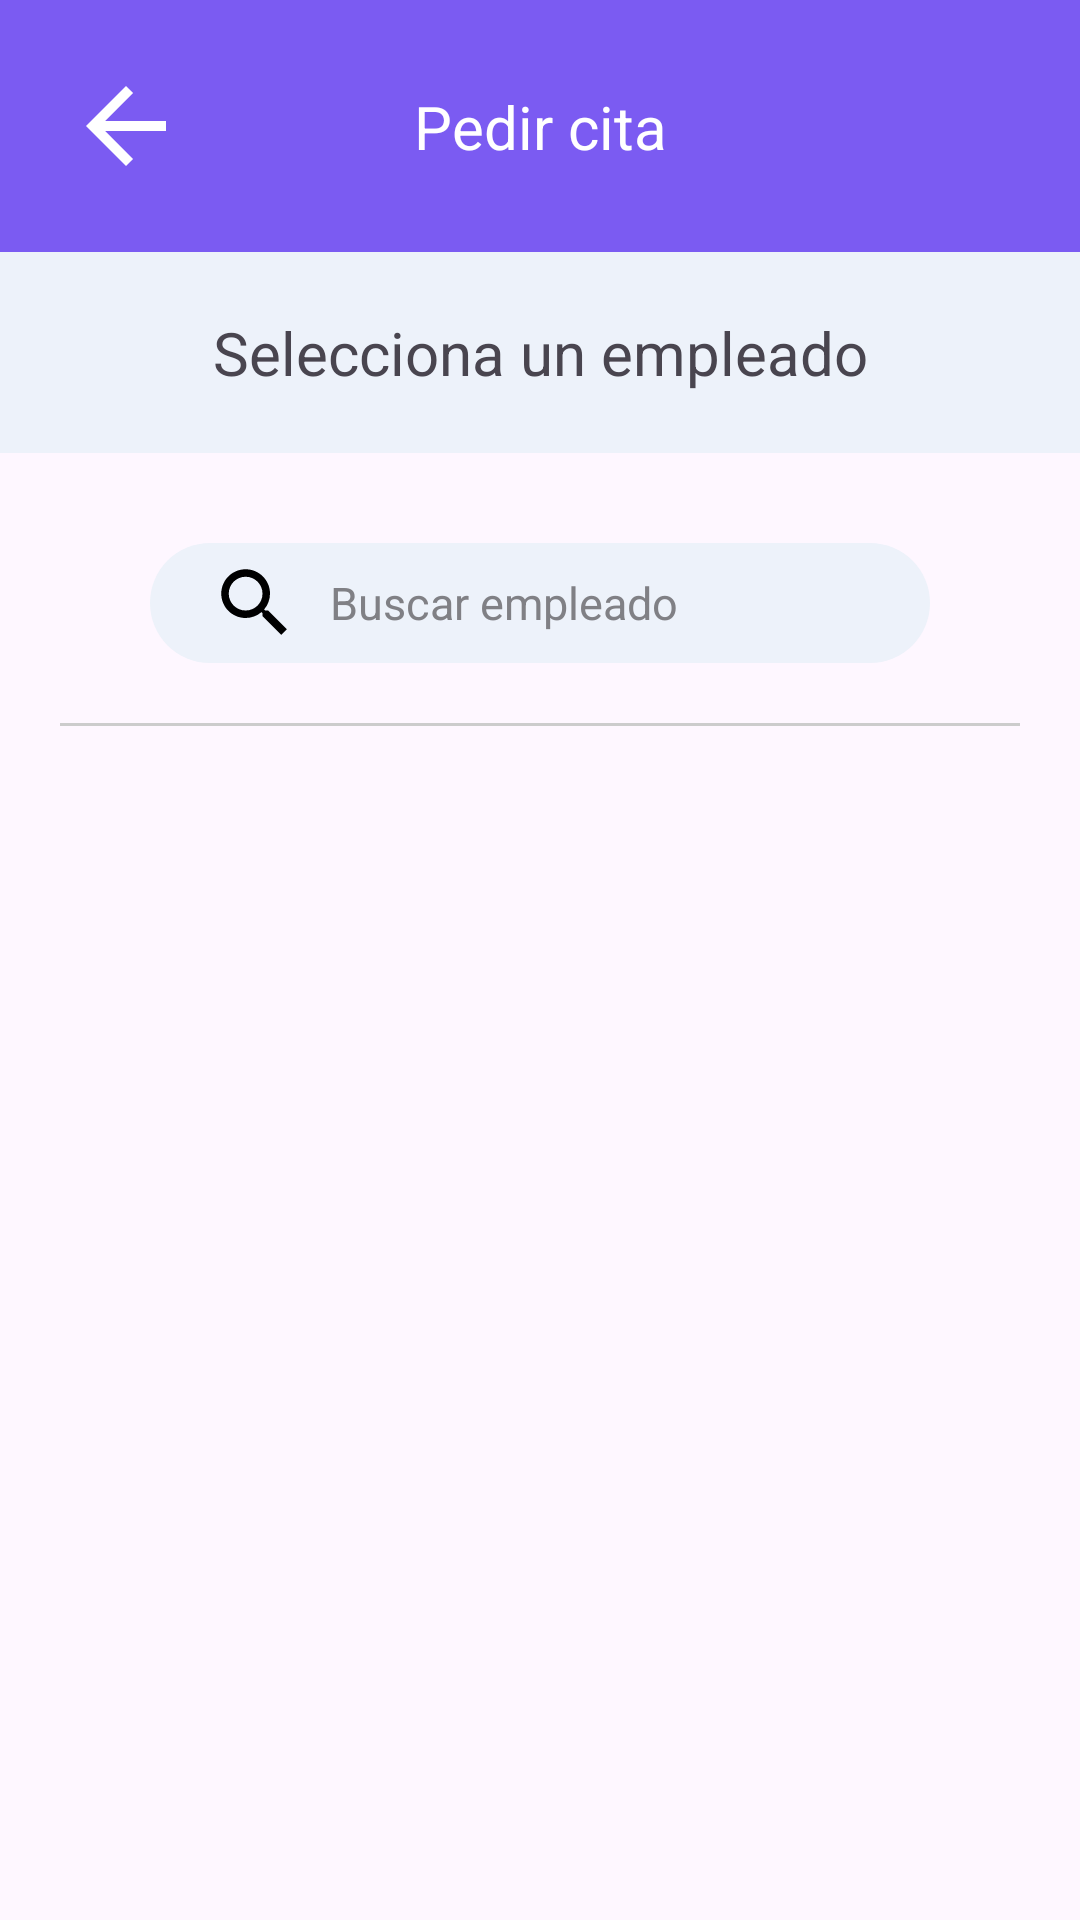

The Android layout XML behind this screen, and the referenced resources:
<!-- AndroidManifest.xml: application theme Theme.AppOintment -->
<!-- res/layout/activity_select_appointment_employee.xml -->
<?xml version="1.0" encoding="utf-8"?>
<androidx.constraintlayout.widget.ConstraintLayout xmlns:android="http://schemas.android.com/apk/res/android"
    xmlns:app="http://schemas.android.com/apk/res-auto"
    xmlns:tools="http://schemas.android.com/tools"
    android:layout_width="match_parent"
    android:layout_height="match_parent"
    tools:context=".user.view.activities.appointments.SelectAppointmentEmployee">

    <androidx.constraintlayout.widget.ConstraintLayout
        android:id="@+id/ly_top_menu"
        android:layout_width="match_parent"
        android:layout_height="wrap_content"
        android:background="@color/buttons"
        app:layout_constraintEnd_toEndOf="parent"
        app:layout_constraintStart_toStartOf="parent"
        app:layout_constraintTop_toTopOf="parent">

        <ImageView
            android:id="@+id/back_arrow_icon"
            android:layout_width="wrap_content"
            android:layout_height="wrap_content"
            android:layout_marginStart="15dp"
            android:layout_marginTop="15dp"
            android:layout_marginBottom="15dp"
            android:padding="7dp"
            android:src="@drawable/icon_back_arrow"
            app:layout_constraintBottom_toBottomOf="parent"
            app:layout_constraintStart_toStartOf="parent"
            app:layout_constraintTop_toTopOf="parent" />

        <TextView
            android:id="@+id/txt_appointments"
            style="@style/TextViewTitleStyle"
            android:layout_width="wrap_content"
            android:layout_height="wrap_content"
            android:text="@string/make_an_appointment"
            android:textColor="@color/white"
            android:textSize="20sp"
            app:layout_constraintBottom_toBottomOf="parent"
            app:layout_constraintEnd_toEndOf="parent"
            app:layout_constraintStart_toStartOf="parent"
            app:layout_constraintTop_toTopOf="parent" />
    </androidx.constraintlayout.widget.ConstraintLayout>

    <androidx.constraintlayout.widget.ConstraintLayout
        android:id="@+id/ly_info_commerce"
        android:layout_width="match_parent"
        android:layout_height="wrap_content"
        android:background="@color/background"
        android:foregroundGravity="center"
        app:layout_constraintEnd_toEndOf="parent"
        app:layout_constraintStart_toStartOf="parent"
        app:layout_constraintTop_toBottomOf="@id/ly_top_menu">

        <LinearLayout
            android:layout_width="wrap_content"
            android:layout_height="wrap_content"
            android:gravity="center"
            android:orientation="vertical"
            app:layout_constraintBottom_toBottomOf="parent"
            app:layout_constraintEnd_toEndOf="parent"
            app:layout_constraintStart_toStartOf="parent"
            app:layout_constraintTop_toTopOf="parent">

            <TextView
                android:id="@+id/txt_choose_a_employee"
                style="@style/TextViewTitleStyle"
                android:layout_width="wrap_content"
                android:layout_height="wrap_content"
                android:layout_margin="20dp"
                android:text="@string/choose_an_employee"
                android:textSize="20sp" />

        </LinearLayout>
    </androidx.constraintlayout.widget.ConstraintLayout>

    <EditText
        android:id="@+id/et_search_employee"
        style="@style/EditTextStyle"
        android:layout_marginTop="30dp"
        android:drawableStart="@drawable/icon_search"
        android:drawablePadding="10dp"
        android:focusable="auto"
        android:hint="@string/search_employee"
        android:maxLines="1"
        android:paddingStart="20dp"
        android:inputType="text"
        app:layout_constraintEnd_toEndOf="parent"
        app:layout_constraintStart_toStartOf="parent"
        app:layout_constraintTop_toBottomOf="@+id/ly_info_commerce" />

    <View
        android:id="@+id/view_separator"
        android:layout_width="match_parent"
        android:layout_height="1dp"
        android:layout_margin="20dp"
        android:background="#CCCCCC"
        app:layout_constraintEnd_toEndOf="parent"
        app:layout_constraintStart_toStartOf="parent"
        app:layout_constraintTop_toBottomOf="@id/et_search_employee" />

    <ScrollView
        android:id="@+id/sv_employees"
        android:layout_width="match_parent"
        android:layout_height="0dp"
        android:layout_margin="20dp"
        android:layout_marginHorizontal="40dp"
        app:layout_constraintBottom_toBottomOf="parent"
        app:layout_constraintEnd_toEndOf="parent"
        app:layout_constraintStart_toStartOf="parent"
        app:layout_constraintTop_toBottomOf="@id/view_separator">

        <androidx.recyclerview.widget.RecyclerView
            android:id="@+id/rv_employees"
            android:layout_width="match_parent"
            android:layout_height="wrap_content" />
    </ScrollView>

</androidx.constraintlayout.widget.ConstraintLayout>
<!-- resources referenced by this layout -->
<resources>
  <color name="background">#EDF2FA</color>
  <color name="buttons">#7B5BF2</color>
  <color name="white">#FFFFFFFF</color>
  <!-- drawable icon_back_arrow (drawable) -->
  <vector xmlns:android="http://schemas.android.com/apk/res/android"
      android:width="40dp"
      android:height="40dp"
      android:viewportWidth="24"
      android:viewportHeight="24"
      android:tint="#FFFFFF">
  
      <path
          android:fillColor="@android:color/white"
          android:pathData="M20,11H7.83l5.59,-5.59L12,4l-8,8 8,8 1.41,-1.41L7.83,13H20v-2z" />
  </vector>
  <!-- drawable icon_search (drawable) -->
  <vector android:height="30dp" android:tint="@color/black"
      android:viewportHeight="24" android:viewportWidth="24"
      android:width="30dp" xmlns:android="http://schemas.android.com/apk/res/android">
      <path android:fillColor="@android:color/white" android:pathData="M15.5,14h-0.79l-0.28,-0.27C15.41,12.59 16,11.11 16,9.5 16,5.91 13.09,3 9.5,3S3,5.91 3,9.5 5.91,16 9.5,16c1.61,0 3.09,-0.59 4.23,-1.57l0.27,0.28v0.79l5,4.99L20.49,19l-4.99,-5zM9.5,14C7.01,14 5,11.99 5,9.5S7.01,5 9.5,5 14,7.01 14,9.5 11.99,14 9.5,14z"/>
  </vector>
  <string name="choose_an_employee">Selecciona un empleado</string>
  <string name="make_an_appointment">Pedir cita</string>
  <string name="search_employee">Buscar empleado</string>
  <style name="EditTextStyle" parent="Widget.AppCompat.EditText">
          <item name="android:background">@drawable/border_radius</item>
          <item name="android:textColorHint">@color/info</item>
          <item name="android:layout_width">match_parent</item>
          <item name="android:layout_height">40dp</item>
          <item name="android:layout_marginHorizontal">50dp</item>
          <item name="android:maxLines">1</item>
          <item name="android:textSize">15sp</item>
      </style>
  <style name="TextViewTitleStyle" parent="Widget.AppCompat.TextView">
          <item name="android:layout_width">wrap_content</item>
          <item name="android:layout_height">wrap_content</item>
          <item name="android:textSize">15sp</item>
      </style>
  <style name="Theme.AppOintment" parent="Base.Theme.AppOintment" />
  <color name="black">#FF000000</color>
  <!-- drawable border_radius (drawable) -->
  <?xml version="1.0" encoding="utf-8"?>
  <shape xmlns:android="http://schemas.android.com/apk/res/android" android:shape="rectangle">
      <corners android:radius= "50dp"/>
      <solid android:color="@color/background"/>
  </shape>
  <color name="info">#808085</color>
  <style name="Base.Theme.AppOintment" parent="Theme.Material3.DayNight.NoActionBar">
          
          
      </style>
</resources>
